Run: headless pygame with SDL's dummy video driver; simulated clock (each Clock.tick advances the game by its frame time, no real sleeping); random seed 0; keys injected as events and as key.get_pressed() state; no mouse input.
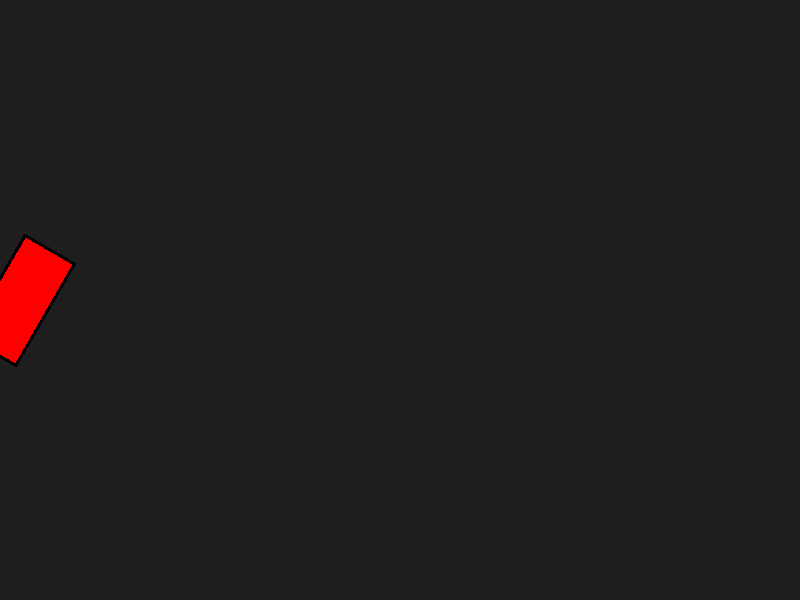
Frame 1 of 4 · flips 1–60 · no input
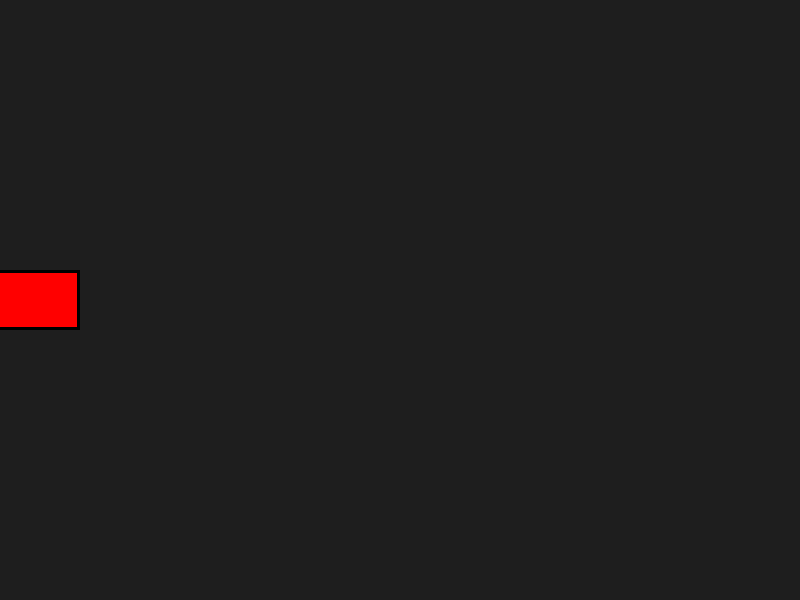
Frame 2 of 4 · flips 61–180 · tapped SPACE, RETURN · held RIGHT (→), D
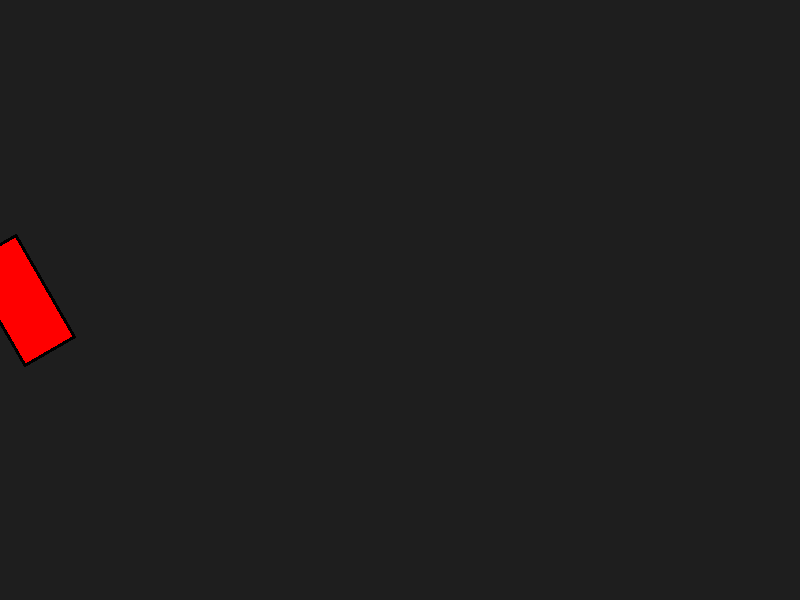
Frame 3 of 4 · flips 181–300 · held DOWN (↓), S
Frame 4 of 4 · flips 301–420 · held LEFT (←), A, UP (↑), W · screen same as frame 1, image omitted

The pygame program that drew these frames:

import pygame
import sys
import math

# Initialize Pygame
pygame.init()

# Screen setup
WIDTH, HEIGHT = 800, 600
screen = pygame.display.set_mode((WIDTH, HEIGHT))
pygame.display.set_caption("Rotated Rectangle as Surface")

# Clock for controlling FPS
clock = pygame.time.Clock()

# Create a rectangle surface
rect_width, rect_height = 120, 60
rect_surface = pygame.Surface(
    (rect_width, rect_height), pygame.SRCALPHA
)  # SRCALPHA for transparency
rect_surface.fill((255, 0, 0))  # Fill with red

# Optional: Draw a border for visibility
pygame.draw.rect(rect_surface, (0, 0, 0), rect_surface.get_rect(), 3)

# Position variables
center_x, center_y = WIDTH // 2, HEIGHT // 2
angle = 0  # Initial rotation angle


def blit_rotate_center(surf, image, topleft, angle):
    """Rotate a surface while keeping its center."""
    rotated_image = pygame.transform.rotate(image, angle)
    new_rect = rotated_image.get_rect(center=image.get_rect(topleft=topleft).center)
    surf.blit(rotated_image, new_rect.topleft)


# Main loop
while True:
    for event in pygame.event.get():
        if event.type == pygame.QUIT:
            pygame.quit()
            sys.exit()

    # Update rotation
    angle += 1  # Rotate 1 degree per frame
    if angle >= 360:
        angle = 0

    # Clear screen
    screen.fill((30, 30, 30))

    # Draw rotated rectangle at center
    blit_rotate_center(
        screen,
        rect_surface,
        (20 - rect_width // 2, center_y - rect_height // 2),
        angle,
    )

    # Update display
    pygame.display.flip()
    clock.tick(60)  # 60 FPS
